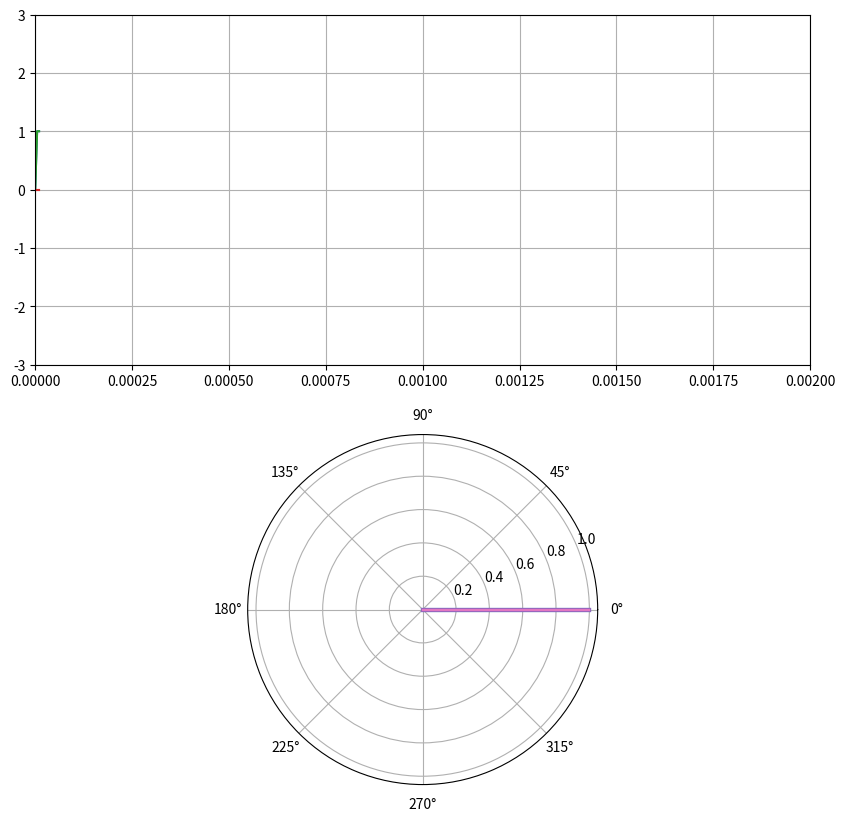

The matplotlib source for this figure:
import matplotlib.pyplot as plt
import numpy as np
import scipy as sp
from matplotlib.lines import Line2D
import matplotlib.animation as animation
import cmath as cm
from collections.abc import Iterable

pause = False

# Your Parameters
amp = 1  # 1V        (Amplitude)
f = 1000  # 1kHz      (Frequency)
fs = 200000  # 200kHz    (Sample Rate)
T = 1 / f
Ts = 1 / fs

x_t = np.arange(0, fs * Ts, Ts)
pi = np.pi

# Select if you want to display the sine as a continuous wave
#  True = continuous (not able to zoom in x-direction)
#  False = Non-continuous  (able to zoom)
continuous = True

x = np.arange(fs)

phi = 0

cmplx_exps = [np.array([amp * np.exp(1j * (2 * pi * f * (i / fs) + phi)) for i in x]),
              np.array([amp * 1 * np.exp(1j * (2 * pi * (-f / 2) * (i / fs) + phi)) for i in x])
              ]


# cmplx_exps = [np.array([amp * np.exp(1j * 2 * pi * -f * (i / fs)) for i in x])
#               ]

# np.array([amp * np.exp(1j * 2 * pi * f * (i / fs)) for i in x])
# real portion
# real_I = [amp * 1 * np.cos(2 * pi * 1 * -f * (i / fs)) for i in x]
# # image portion
# imag_Q = [amp * np.sin(2 * pi * 1 * -f * (i / fs)) for i in x]

# real_I = cmplx_exp.real
# imag_Q = cmplx_exp.imag


# random
# y = [amp * np.random.randn() for i in x]
# y1 = [amp * np.random.randn() for i in x]

def flatten(lis):
    for item in lis:
        if isinstance(item, Iterable) and not isinstance(item, str):
            for x in flatten(item):
                yield x
        else:
            yield item


# def flatten_list(l):
#     output = []
#     for i in l:
#         if type(i) == list:
#             flatten_list(i)
#         else:
#             output.append(i)
#
#     return output


class ScopeRect(object):
    def __init__(self, num_sigs, max_t=2 * T, dt=Ts):
        self.ax_r = ax_rect
        self.ax_r.grid(True)
        self.dt = dt
        self.max_t = max_t
        self.t_data = [0]
        self.y_data = []
        self.sig_lines_r = []
        for _ in range(num_sigs):
            self.sig_lines_r.append([self.ax_r.plot([], [], fstr)[0] for _, fstr in zip(range(2), ['', ''])])
            self.y_data.append([[0], [0]])

        # for lne in self.lines:
        #     self.ax_r.add_line(lne)

        self.ax_r.set_ylim(-amp - 2, amp + 2)
        self.ax_r.set_xlim(0, self.max_t)

    def update(self, emitted):

        if not pause:
            # print('rect values is ', y)
            last_t = self.t_data[-1]
            if continuous:
                if last_t > self.t_data[0] + self.max_t:
                    self.ax_r.set_xlim(last_t - self.max_t, last_t)

            t = self.t_data[-1] + self.dt
            self.t_data.append(t)

            for emitted_sig, sig_line_r, y_data_1 in zip(emitted, self.sig_lines_r, self.y_data):
                # for curr_y, curr_emitted, line in zip(self.y_data, emitted_sig, sig_line_r):
                #     curr_y.append(curr_emitted)
                #     line.set_data(self.t_data, curr_y)

                y_data_1[0].append(emitted_sig[0])
                y_data_1[1].append(emitted_sig[1])

                sig_line_r[0].set_data(self.t_data, y_data_1[0])
                sig_line_r[1].set_data(self.t_data, y_data_1[1])

        # print(list(flatten(self.sig_lines_r)))
        return list(flatten(self.sig_lines_r))


class ScopePolar(object):
    def __init__(self, num_sigs):
        self.ax_p = ax_polar
        self.ax_p.set_rmax(1)
        self.mag_accu = []
        self.theta_accu = []
        self.sig_lines_p = []
        # self.lines = [plt.plot([], [])[0] for _ in range(2)]

        for _ in range(num_sigs):
            self.sig_lines_p.append(
                [self.ax_p.plot([], [], fstr, linewidth=lw)[0] for _, fstr, lw in
                 zip(range(4), ['-', '.', '-', '-'], [3, 1.5, 1.5, 1.5])])
            self.mag_accu.append([0])
            self.theta_accu.append([0])

    def update(self, emitted):
        # print('polar values is ', y)
        for emitted_sig, sig_line_p, mag_accu, theta_accu in zip(emitted, self.sig_lines_p, self.mag_accu,
                                                                 self.theta_accu):
            if not pause:

                input_num = complex(emitted_sig[0], emitted_sig[1])  # stored as 1+2j
                mag, theta = cm.polar(input_num)
                # print(theta)
                mag_accu.append(mag)
                theta_accu.append(theta)

                # adjust polar r limit
                if mag_accu[-1] > self.ax_p.get_rmax():
                    self.ax_p.set_rmax(mag_accu[-1] + 1)

                # clear mag and theta lists if one rotation is complete
                if theta_accu[-1] > 0 > theta_accu[-2]:
                    mag_accu.clear()
                    theta_accu.clear()
                    mag_accu.append(mag)
                    theta_accu.append(theta)

                cmplx = cm.rect(mag, theta)
                x = cmplx.real
                y = cmplx.imag
                # print(cmplx)

                mag_x, theta_x = cm.polar(complex(x, 0))
                mag_y, theta_y = cm.polar(complex(0, y))
                # print(mag_x, theta_x)
                # print(mag_y, theta_y)
                # rotating phasor
                sig_line_p[0].set_data([theta, theta], [0, mag])
                # phasor tracing
                # sig_line_p[1].set_data(theta_accu, mag_accu)
                # real tracing
                sig_line_p[2].set_data([theta_x, theta_x], [0, mag_x])
                # imag tracing
                sig_line_p[3].set_data([theta_y, theta_y], [0, mag_y])

        return list(flatten(self.sig_lines_p))


class Scope(ScopeRect, ScopePolar):
    def __init__(self, num_sigs, max_t=2 * T, dt=Ts):
        ScopeRect.__init__(self, num_sigs, max_t, dt)
        ScopePolar.__init__(self, num_sigs)

    def update(self, emitted):
        lines = ScopeRect.update(self, emitted)
        polars = ScopePolar.update(self, emitted)

        return list(flatten(lines + polars))


def sine_emitter():
    i = 0
    real = 0
    imag = 0
    cmplx_exp_real_imag = []
    while i < x.size:
        # print('i is ', i)
        if not pause:
            cmplx_exp_real_imag.clear()
            for cmplx_exp in cmplx_exps:
                real = cmplx_exp.real[i]
                imag = cmplx_exp.imag[i]
                cmplx_exp_real_imag.append([real, imag])

            # real = real_I[i]
            # imag = imag_Q[i]
            i = i + 1

        # print(cmplx_exp_real_imag)
        yield cmplx_exp_real_imag


def onClick(event):
    global pause
    pause ^= True


fig = plt.figure(1, figsize=(10, 10))
ax_rect = plt.subplot(2, 1, 1)
ax_polar = plt.subplot(2, 1, 2, projection='polar')
# scope = ScopeRect(len(cmplx_exps))
scope_main = Scope(len(cmplx_exps))

# scope1 = ScopePolar(len(cmplx_exps))

interval = 100

fig.canvas.mpl_connect('key_press_event', onClick)

# pass a generator in "sineEmitter" to produce data for the update func
ani = animation.FuncAnimation(fig, scope_main.update, sine_emitter, interval=interval,
                              blit=True)

plt.show()
